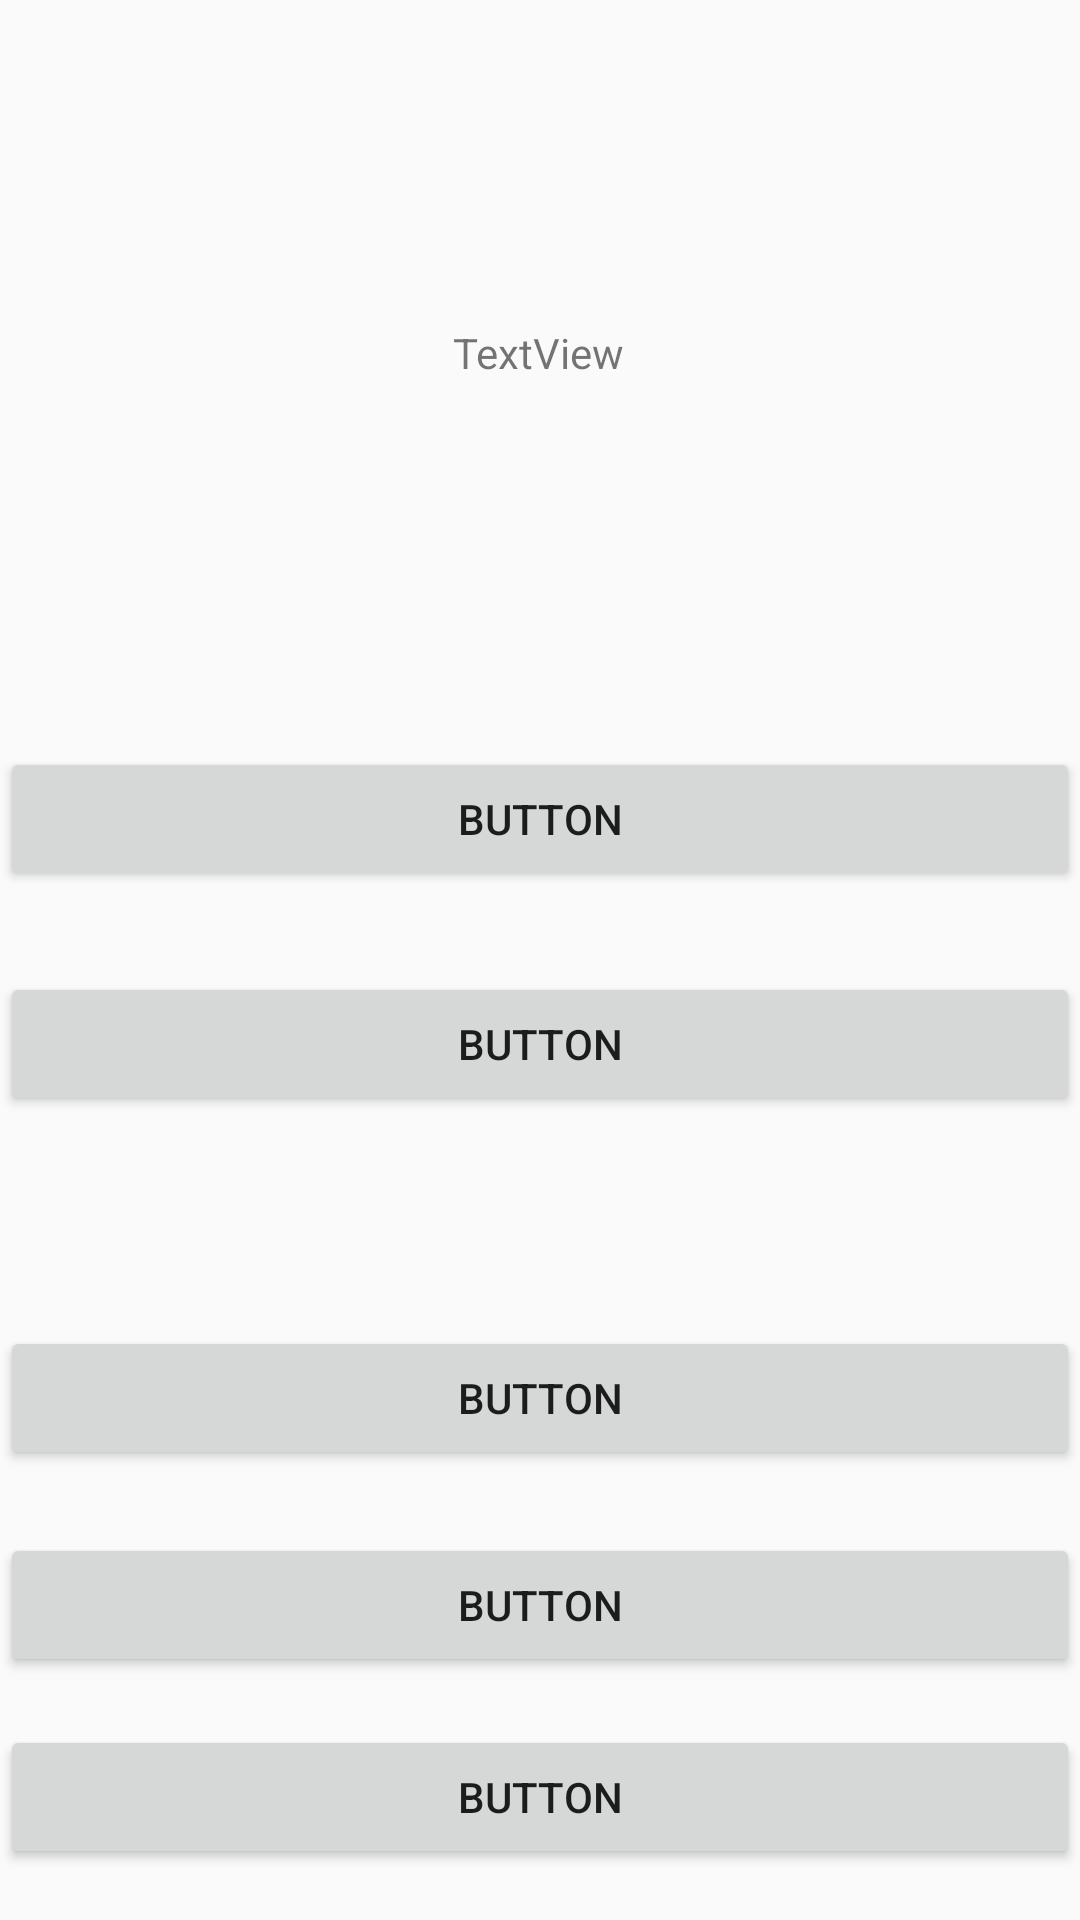

Produce the Android XML layout that renders to this screen, including the resource entries it uses.
<!-- AndroidManifest.xml: application theme Theme.KelimeEzberProjesi1 -->
<!-- res/layout/activity_tr_to_ing.xml -->
<?xml version="1.0" encoding="utf-8"?>
<android.support.constraint.ConstraintLayout xmlns:android="http://schemas.android.com/apk/res/android"
    xmlns:app="http://schemas.android.com/apk/res-auto"
    xmlns:tools="http://schemas.android.com/tools"
    android:layout_width="match_parent"
    android:layout_height="match_parent"
    tools:context=".trToIng">

    <Button
        android:id="@+id/button2"
        android:layout_width="0dp"
        android:layout_height="wrap_content"
        android:layout_marginTop="249dp"
        android:text="Button"
        app:layout_constraintEnd_toEndOf="parent"
        app:layout_constraintStart_toStartOf="parent"
        app:layout_constraintTop_toTopOf="parent" />

    <Button
        android:id="@+id/button3"
        android:layout_width="0dp"
        android:layout_height="wrap_content"
        android:layout_marginBottom="16dp"
        android:text="Button"
        app:layout_constraintBottom_toTopOf="@+id/button5"
        app:layout_constraintEnd_toEndOf="parent"
        app:layout_constraintStart_toStartOf="parent" />

    <Button
        android:id="@+id/button5"
        android:layout_width="0dp"
        android:layout_height="wrap_content"
        android:layout_marginBottom="17dp"
        android:text="Button"
        app:layout_constraintBottom_toBottomOf="parent"
        app:layout_constraintEnd_toEndOf="parent"
        app:layout_constraintStart_toStartOf="parent" />

    <Button
        android:id="@+id/button4"
        android:layout_width="0dp"
        android:layout_height="wrap_content"
        android:layout_marginTop="27dp"
        android:text="Button"
        app:layout_constraintEnd_toEndOf="parent"
        app:layout_constraintStart_toStartOf="parent"
        app:layout_constraintTop_toBottomOf="@+id/button2" />

    <TextView
        android:id="@+id/textView2"
        android:layout_width="wrap_content"
        android:layout_height="wrap_content"
        android:layout_marginTop="108dp"
        android:text="TextView"
        app:layout_constraintEnd_toEndOf="parent"
        app:layout_constraintHorizontal_bias="0.498"
        app:layout_constraintStart_toStartOf="parent"
        app:layout_constraintTop_toTopOf="parent" />

    <Button
        android:id="@+id/button"
        android:layout_width="0dp"
        android:layout_height="wrap_content"
        android:layout_marginBottom="21dp"
        android:text="Button"
        app:layout_constraintBottom_toTopOf="@+id/button3"
        app:layout_constraintEnd_toEndOf="parent"
        app:layout_constraintStart_toStartOf="parent" />
</android.support.constraint.ConstraintLayout>
<!-- resources referenced by this layout -->
<resources>
  <style name="Theme.KelimeEzberProjesi1" parent="Theme.AppCompat.Light.DarkActionBar">
          
          <item name="colorPrimary">@color/purple_500</item>
          <item name="colorPrimaryDark">@color/purple_700</item>
          <item name="colorAccent">@color/teal_200</item>
          
      </style>
  <!-- not gathered from this repository: default colours our renderer supplied (Android Studio template values) -->
  <color name="purple_500">#FF6200EE</color>
  <color name="purple_700">#FF3700B3</color>
  <color name="teal_200">#FF03DAC5</color>
</resources>
